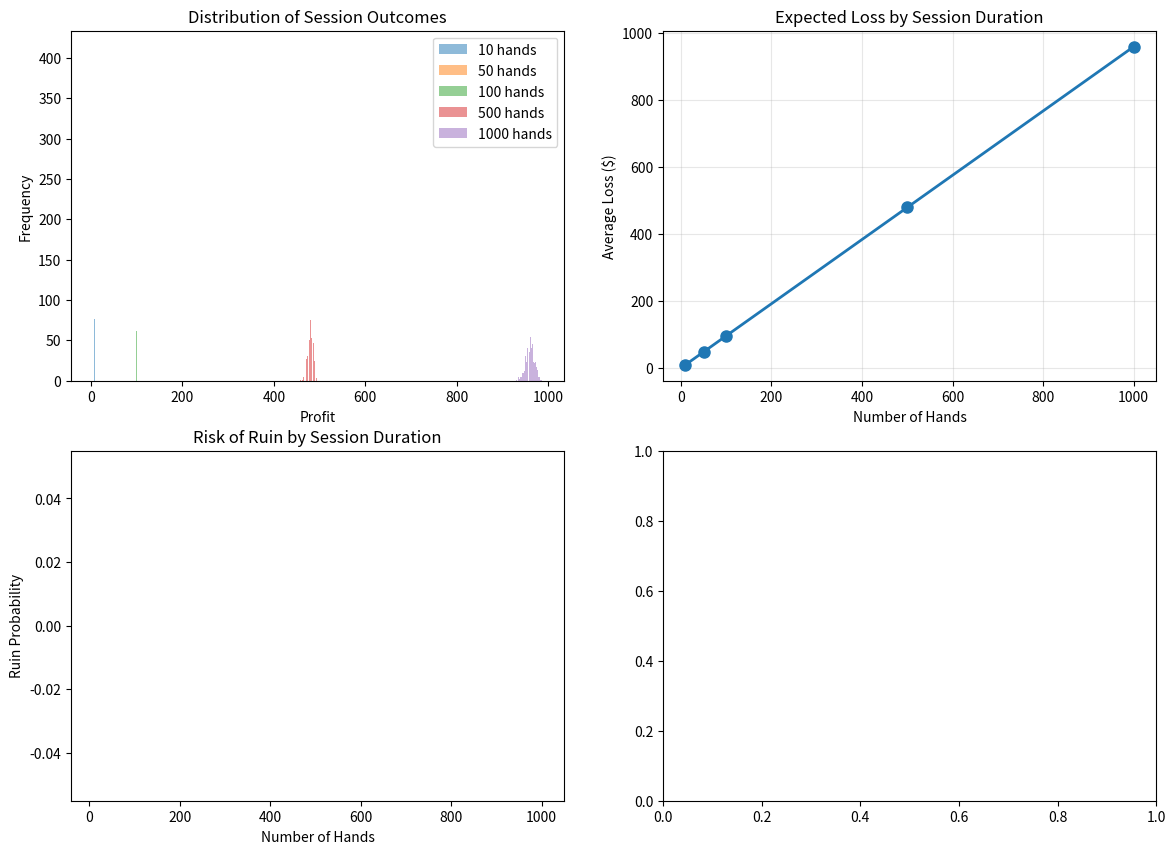

The matplotlib source for this figure: (Note: this script raises an exception after producing the figure.)
"""
Extracted from: time_limits.md
"""

import numpy as np
import matplotlib.pyplot as plt

np.random.seed(42)

# Non-obvious concept: shorter sessions reduce variance realization AND cap losses
def simulate_session(duration_hands, house_edge=0.02, bet=1):
    """Simulate game outcomes within time limit (hands allowed)"""
    outcomes = []
    for _ in range(duration_hands):
        outcome = np.random.rand() < (1 - house_edge)
        outcomes.append(bet if outcome else -bet)
    return outcomes

# Compare different time limits
time_limits = [10, 50, 100, 500, 1000]
n_sessions = 500

results = {}
for limit in time_limits:
    finals = []
    for _ in range(n_sessions):
        outcomes = simulate_session(limit)
        finals.append(sum(outcomes))
    results[limit] = finals

fig, axes = plt.subplots(2, 2, figsize=(14, 10))

# Plot 1: Distribution of final outcomes by time limit
for limit in time_limits:
    axes[0, 0].hist(results[limit], bins=30, alpha=0.5, label=f'{limit} hands')
axes[0, 0].set_title('Distribution of Session Outcomes')
axes[0, 0].set_xlabel('Profit')
axes[0, 0].set_ylabel('Frequency')
axes[0, 0].legend()

# Plot 2: Average loss by time limit
avg_loss = [np.mean(results[limit]) for limit in time_limits]
axes[0, 1].plot(time_limits, avg_loss, 'o-', linewidth=2, markersize=8)
axes[0, 1].set_title('Expected Loss by Session Duration')
axes[0, 1].set_xlabel('Number of Hands')
axes[0, 1].set_ylabel('Average Loss ($)')
axes[0, 1].grid(alpha=0.3)

# Plot 3: Risk of ruin (lose all $100 session bankroll)
session_bankroll = 100
ruin_rates = []
for limit in time_limits:
    ruin_count = np.sum(np.array(results[limit]) < -session_bankroll)
    ruin_rates.append(ruin_count / n_sessions)
axes[1, 0].bar(time_limits, ruin_rates, color=['green','yellow','orange','red','darkred'])
axes[1, 0].set_title('Risk of Ruin by Session Duration')
axes[1, 0].set_xlabel('Number of Hands')
axes[1, 0].set_ylabel('Ruin Probability')

# Plot 4: Distribution of session lengths (compliance)
# Simulate compliance: 80% stop on time, 20% extend
compliance_rate = 0.8
session_lengths = []
for _ in range(n_sessions):
    if np.random.rand() < compliance_rate:
        session_lengths.append(1.0)  # Stopped on time
    else:
        session_lengths.append(1.5)  # Extended 50%

axes[1, 1].hist(session_lengths, bins=[0.9, 1.1, 1.6], color=['green','red'])
axes[1, 1].set_title('Session Compliance (Stop on Time vs Extend)')
axes[1, 1].set_ylabel('Frequency')
axes[1, 1].set_xticks([1.0, 1.5])
axes[1, 1].set_xticklabels(['On Time', 'Extended'])

plt.tight_layout()
plt.show()

print(f"Expected loss (100 hands, 2% edge): ${abs(avg_loss[0]):.2f}")
print(f"Expected loss (1000 hands, 2% edge): ${abs(avg_loss[-1]):.2f}")
print(f"Ruin risk (100 hands): {ruin_rates[0]:.1%}")
print(f"Ruin risk (1000 hands): {ruin_rates[-1]:.1%}")
